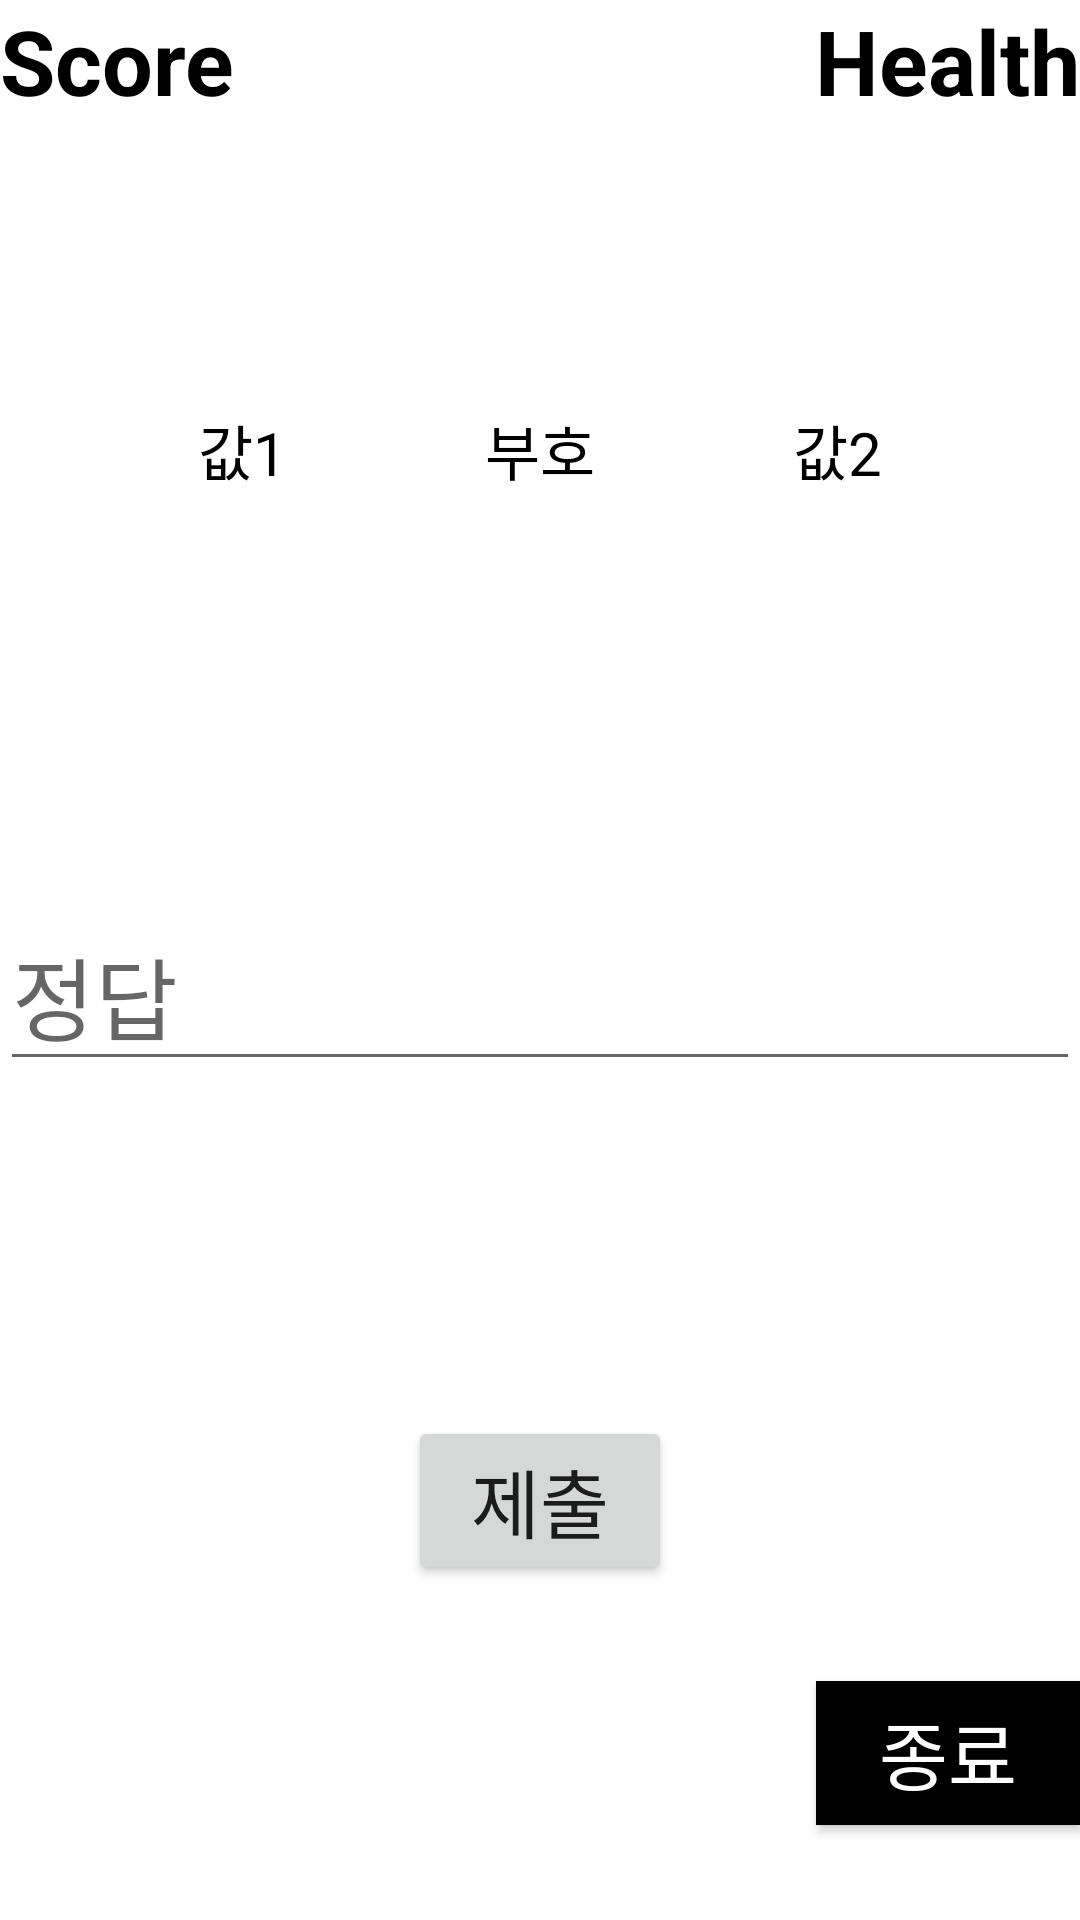

This screen was rendered from an Android layout file. Write that file and the resources it references.
<!-- AndroidManifest.xml: application theme Theme.MyApplicationOperationGame -->
<!-- res/layout/activity_gameview.xml -->
<?xml version="1.0" encoding="utf-8"?>
<androidx.constraintlayout.widget.ConstraintLayout xmlns:android="http://schemas.android.com/apk/res/android"
    xmlns:app="http://schemas.android.com/apk/res-auto"
    xmlns:tools="http://schemas.android.com/tools"
    android:id="@+id/main"
    android:layout_width="match_parent"
    android:layout_height="match_parent"
    tools:context=".GameviewActivity">
    <TextView
        android:id="@+id/tv_score"
        android:layout_width="wrap_content"
        android:layout_height="wrap_content"
        app:layout_constraintTop_toTopOf="parent"
        app:layout_constraintLeft_toLeftOf="parent"
        android:text="Score"
        android:textStyle="bold"
        android:textSize="30sp"
        android:textColor="#000000"/>
    <TextView
        android:id="@+id/tv_health"
        android:layout_width="wrap_content"
        android:layout_height="wrap_content"
        app:layout_constraintTop_toTopOf="parent"
        app:layout_constraintRight_toRightOf="parent"
        android:text="Health"
        android:textStyle="bold"
        android:textSize="30sp"
        android:textColor="#000000"/>
    <TextView
        android:id="@+id/tv_value1"
        android:layout_width="wrap_content"
        android:layout_height="wrap_content"
        android:text="값1"
        android:textColor="#000000"
        android:textSize="20sp"
        app:layout_constraintBottom_toTopOf="@id/et_result"
        app:layout_constraintLeft_toLeftOf="parent"
        app:layout_constraintRight_toLeftOf="@id/tv_operation"
        app:layout_constraintTop_toTopOf="parent" />

    <TextView
        android:id="@+id/tv_operation"
        android:layout_width="wrap_content"
        android:layout_height="wrap_content"
        android:text="부호"
        android:textColor="#000000"
        android:textSize="20sp"
        app:layout_constraintBottom_toTopOf="@id/et_result"
        app:layout_constraintLeft_toRightOf="@id/tv_value1"
        app:layout_constraintRight_toLeftOf="@id/tv_value2"
        app:layout_constraintTop_toTopOf="parent" />

    <TextView
        android:id="@+id/tv_value2"
        android:layout_width="wrap_content"
        android:layout_height="wrap_content"
        android:text="값2"
        android:textSize="20sp"
        android:textColor="#000000"
        app:layout_constraintLeft_toRightOf="@id/tv_operation"
        app:layout_constraintTop_toTopOf="parent"
        app:layout_constraintBottom_toTopOf="@id/et_result"
        app:layout_constraintRight_toRightOf="parent"/>

    <EditText
        android:id="@+id/et_result"
        android:layout_width="match_parent"
        android:layout_height="wrap_content"
        android:inputType="number"
        android:hint="정답"
        android:textSize="30sp"
        app:layout_constraintRight_toRightOf="parent"
        app:layout_constraintLeft_toLeftOf="parent"
        android:layout_marginTop="20dp"
        app:layout_constraintBottom_toBottomOf="parent"
        app:layout_constraintTop_toTopOf="parent"/>
    <Button
        android:id="@+id/btn_submit"
        android:layout_width="wrap_content"
        android:layout_height="wrap_content"
        android:text="제출"
        android:textSize="25sp"
        app:layout_constraintBottom_toBottomOf="parent"
        app:layout_constraintRight_toRightOf="parent"
        app:layout_constraintLeft_toLeftOf="parent"
        app:layout_constraintTop_toBottomOf="@id/et_result"/>
    <android.widget.Button
        android:id="@+id/btn_quit"
        android:layout_width="wrap_content"
        android:layout_height="wrap_content"
        android:text="종료"
        android:textSize="25sp"
        android:textColor="#ffffff"
        android:background="#000000"
        app:layout_constraintBottom_toBottomOf="parent"
        app:layout_constraintTop_toBottomOf="@id/btn_submit"
        app:layout_constraintRight_toRightOf="parent"/>

</androidx.constraintlayout.widget.ConstraintLayout>
<!-- resources referenced by this layout -->
<resources>
  <style name="Theme.MyApplicationOperationGame" parent="Theme.MaterialComponents.Light.NoActionBar">
          
          <item name="colorPrimary">@color/purple_500</item>
          <item name="colorPrimaryVariant">@color/purple_700</item>
          <item name="colorOnPrimary">@color/white</item>
          
          <item name="colorSecondary">@color/teal_200</item>
          <item name="colorSecondaryVariant">@color/teal_700</item>
          <item name="colorOnSecondary">@color/black</item>
          
          <item name="android:statusBarColor">?attr/colorPrimaryVariant</item>
          
      </style>
  <!-- not gathered from this repository: default colours our renderer supplied (Android Studio template values) -->
  <color name="purple_500">#FF6200EE</color>
  <color name="purple_700">#FF3700B3</color>
  <color name="teal_200">#FF03DAC5</color>
  <color name="teal_700">#FF018786</color>
  <color name="black">#FF000000</color>
  <color name="white">#FFFFFFFF</color>
</resources>
